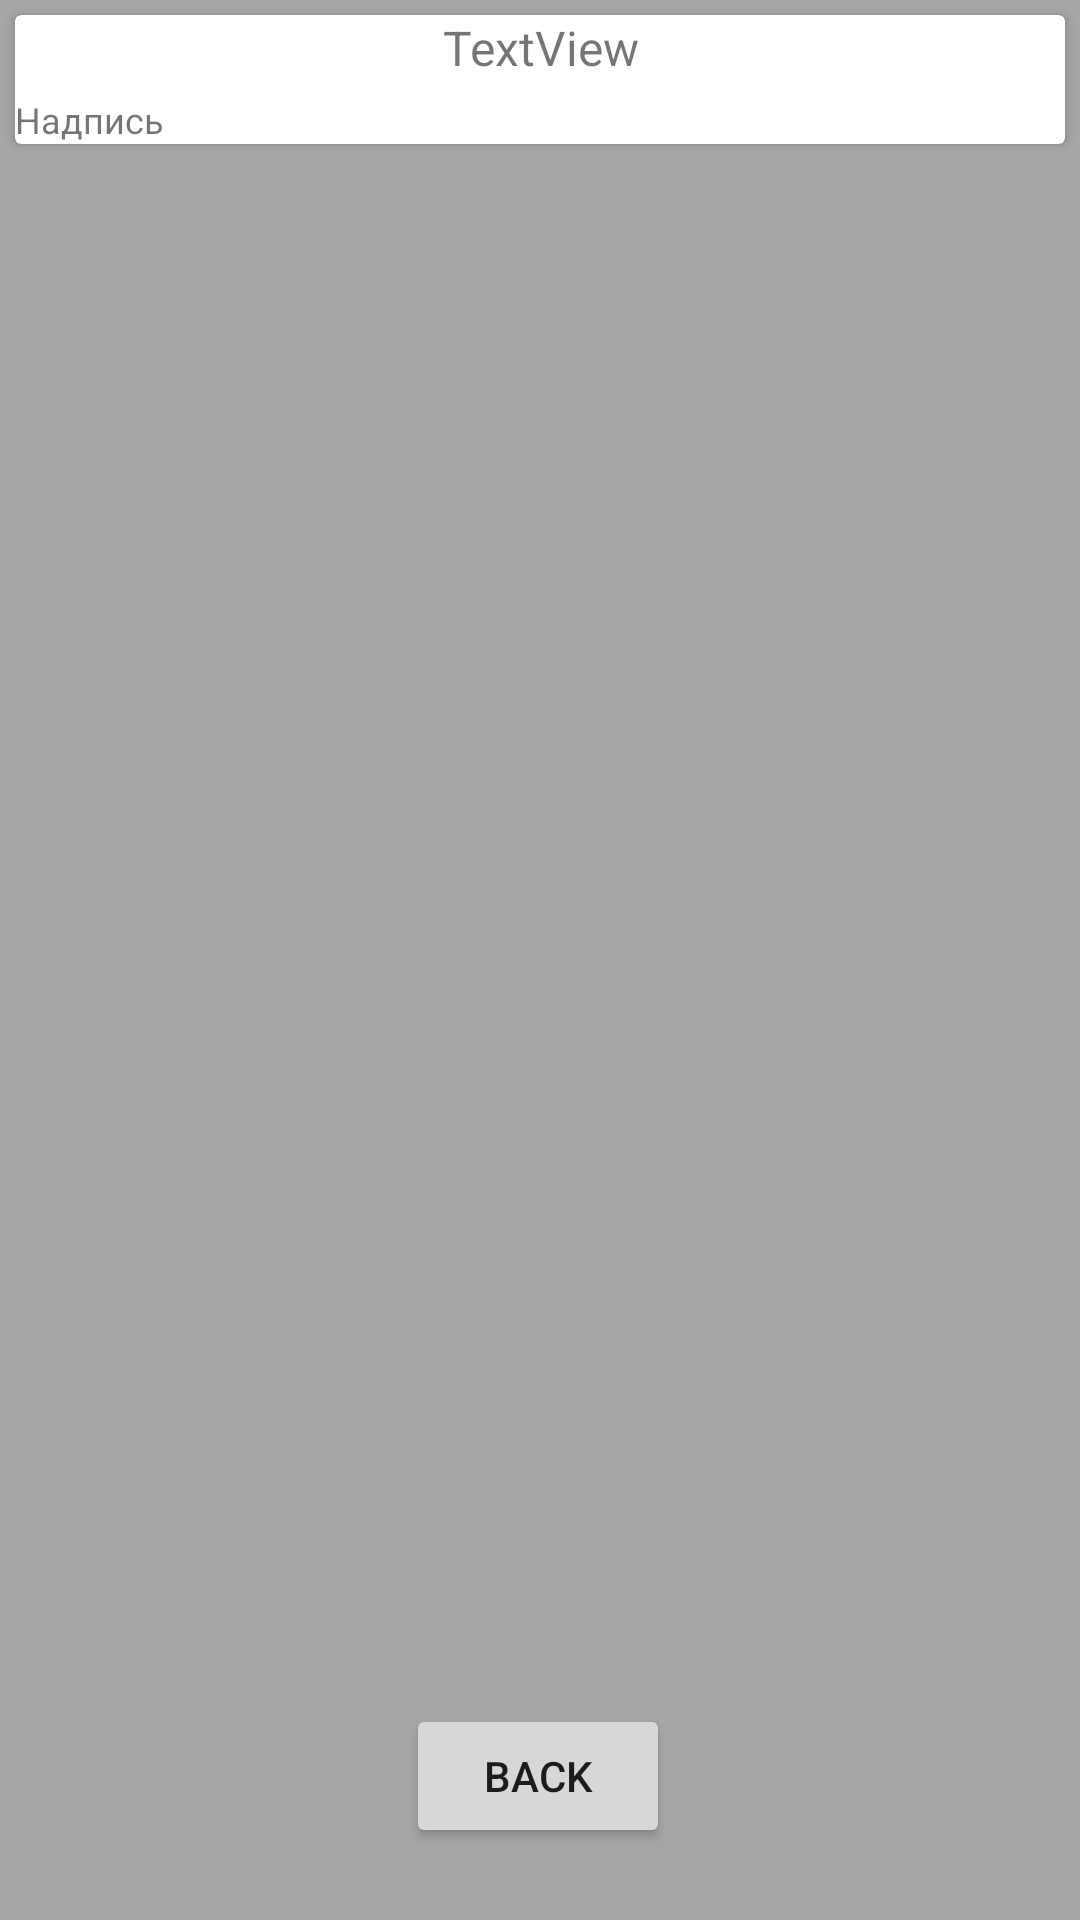

Produce the Android XML layout that renders to this screen, including the resource entries it uses.
<!-- AndroidManifest.xml: application theme Theme.MyFirstPage -->
<!-- res/layout/activity_info.xml -->
<?xml version="1.0" encoding="utf-8"?>
<androidx.constraintlayout.widget.ConstraintLayout xmlns:android="http://schemas.android.com/apk/res/android"
    xmlns:app="http://schemas.android.com/apk/res-auto"
    xmlns:tools="http://schemas.android.com/tools"
    android:layout_width="match_parent"
    android:layout_height="match_parent"
    android:background="#A6A6A6"
    tools:context=".feature.presentation.InfoActivity">

    <Button
        android:id="@+id/but"
        android:layout_width="wrap_content"
        android:layout_height="wrap_content"
        android:layout_marginBottom="24dp"
        android:text="back"
        app:layout_constraintBottom_toBottomOf="parent"
        app:layout_constraintEnd_toEndOf="parent"
        app:layout_constraintHorizontal_bias="0.498"
        app:layout_constraintStart_toStartOf="parent" />

    <androidx.cardview.widget.CardView
        android:id="@+id/Cv"
        android:layout_width="match_parent"
        android:layout_height="wrap_content"
        android:layout_margin="5dp"
        android:layout_marginTop="10dp"
        app:layout_constraintEnd_toEndOf="parent"
        app:layout_constraintStart_toStartOf="parent"
        app:layout_constraintTop_toTopOf="parent">

        <LinearLayout
            android:layout_width="match_parent"
            android:layout_height="match_parent"
            android:orientation="vertical">

            <TextView
                android:id="@+id/title"
                android:layout_width="match_parent"
                android:layout_height="wrap_content"
                android:layout_marginBottom="5dp"
                android:gravity="center"
                android:text="TextView"
                android:textSize="16sp" />

            <TextView
                android:id="@+id/content"
                android:layout_width="match_parent"
                android:layout_height="wrap_content"
                android:text="Надпись"
                android:textSize="12sp" />
        </LinearLayout>
    </androidx.cardview.widget.CardView>

</androidx.constraintlayout.widget.ConstraintLayout>
<!-- resources referenced by this layout -->
<resources>
  <style name="Theme.MyFirstPage" parent="Theme.MaterialComponents.DayNight.NoActionBar">
          
          <item name="colorPrimary">@color/purple_500</item>
          <item name="colorPrimaryVariant">@color/purple_700</item>
          <item name="colorOnPrimary">@color/white</item>
          
          <item name="colorSecondary">@color/teal_200</item>
          <item name="colorSecondaryVariant">@color/teal_700</item>
          <item name="colorOnSecondary">@color/black</item>
          
          <item name="android:statusBarColor">?attr/colorPrimaryVariant</item>
          
      </style>
  <!-- not gathered from this repository: default colours our renderer supplied (Android Studio template values) -->
  <color name="purple_500">#FF6200EE</color>
  <color name="purple_700">#FF3700B3</color>
  <color name="teal_200">#FF03DAC5</color>
  <color name="teal_700">#FF018786</color>
  <color name="black">#FF000000</color>
  <color name="white">#FFFFFFFF</color>
</resources>
